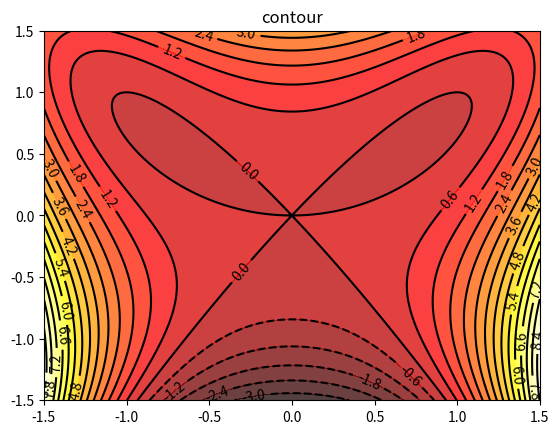

This chart was generated by the following Python code:
#!/usr/bin/env python3
# -*- coding: utf-8 -*-

# 参考：http://matplotlib.org/examples/mplot3d/surface3d_demo.html
#       http://stackoverflow.com/questions/7744697/how-to-show-two-figures-using-matplotlib


from mpl_toolkits.mplot3d import Axes3D
from matplotlib import cm
from matplotlib.ticker import LinearLocator, FormatStrFormatter
import matplotlib.pyplot as plt
import numpy as np

# f1(x,y) = x^4 + y^4 - 2* x^2 * y
def f1(x, y):
    return x**4 + y**3 - 2*(x**2)*(y)

# ∇f = [∂f/∂x, ∂f/∂y]^T
def gradient_f1(xy):
    x = xy[0]
    y = xy[1]
    
    # (xの偏微分, yの偏微分)
    return np.array([4 * x**3 - 4*x*y, 4 * y**3 - 2 * x**2]);

# 最急降下法
# init_pos = 初期位置. e.g. (x, y)
def gradient_descent_method(gradient_f, init_pos, learning_rate):
    eps = 1e-10

    # 計算しやすいようnumpyのarrayとする
    init_pos = np.array(init_pos)
    pos = init_pos
    pos_history = [init_pos]
    iteration_max = 1000


    # 収束するか最大試行回数に達するまで
    for i in range(iteration_max):

        # print(i+1, ":", pos)

        # 最急上昇法の場合は-を+にする
        pos_new = pos - learning_rate * gradient_f(pos)

        # 収束条件を満たせば終了
        # np.linalg.norm(): ユークリッド距離を計算する関数
        if abs(np.linalg.norm(pos - pos_new)) < eps:
            break

        pos = pos_new
        pos_history.append(pos)

    return (pos, np.array(pos_history))

# 値の高低を色で表現
def draw_pcolor(fig):


    # X, Yを一定範囲にグリッド状に取り、Z = f(X,Y)を求める
    X = np.arange(-1.0, 1.0, 0.01)
    Y = np.arange(-1.0, 1.0, 0.01)
    X, Y = np.meshgrid(X, Y)
    Z = f1(X, Y)

    # 滑らかな3次元プロットを行う
    # rstride, cstride: X, Yを何個飛ばしに見るか。両方を10にすると99%のデータを捨てることになる(多分)
    # cmap: カラーマップ。配色方法の指定
    surf = ax.plot_surface(X, Y, Z, rstride=5, cstride=5, cmap=cm.coolwarm,
                           linewidth=0, antialiased=False)

    # Z軸に数値を表示する範囲を指定
    #ax.set_zlim(-1.01, 1.01)
    # Z軸に数値をn個等間隔に表示
    ax.zaxis.set_major_locator(LinearLocator(10))
    # Z軸に表示する数値のフォーマット
    ax.zaxis.set_major_formatter(FormatStrFormatter('%.1f'))

    # # グラフ右端に凡例を表示
    fig.colorbar(surf, shrink=0.5, aspect=5)

    # 表示
    fig.show()
    

def draw_contour(fig):
    # 等高線を描く
    ax1 = fig.add_subplot(111)
    n = 256
    x = np.linspace(-1.5, 1.5, n)
    y = np.linspace(-1.5, 1.5, n)
    X,Y = np.meshgrid(x, y)

    level_num = 20
    # 等高線で同じ高さとなるエリアを色分け
    ax1.contourf(X, Y, f1(X, Y), level_num, alpha=.75, cmap=plt.cm.hot)
    # 等高線を引く
    C = ax1.contour(X, Y, f1(X, Y), level_num, colors='black', linewidth=.5)
    ax1.clabel(C, inline=1, fontsize=10)
    ax1.set_title('contour')


def main():
    # 等高線を表示
    fig1 = plt.figure(1)
    draw_contour(fig1)

    plt.show()
    
    
def aaa():
    
    input()

    learning_rates = [ 0.1, 0.2, 0.4, 0.6 ]

    # 収束する様子を表示するためのグラフ
    fig2 = plt.figure(2)

    for i, learning_rate in enumerate(learning_rates):
        ans, pos_history = gradient_descent_method(gradient_f1, (0.1, 0.1), learning_rate)

        # subplotの場所を指定
        plt.subplot(2, 2, (i+1)) # 2行2列の意味

        # グラフのタイトル
        plt.title("learning rate: " + str(learning_rate) + ", iteration: " + str(len(pos_history)))

        # 移動した点を表示
        for pos in pos_history:
            plt.plot(pos[0], pos[1], 'o')
        
        # 点同士を線で結ぶ
        for i in range(len(pos_history)-1):
            x1 = pos_history[i][0]
            y1 = pos_history[i][1]
            x2 = pos_history[i+1][0]
            y2 = pos_history[i+1][1]
            plt.plot([x1, x2], [y1, y2], linestyle='-', linewidth=2)

        # 等高線を表示
        n = 64
        x = np.linspace(-1, 1, n)
        y = np.linspace(-1, 1, n)
        X,Y = np.meshgrid(x, y)
        
        # plt.axes([0.025, 0.025, 0.95, 0.95])
        
        plt.contourf(X, Y, f(X, Y), 8, alpha=.75, cmap=plt.cm.hot)
        C = plt.contour(X, Y, f(X, Y), 8, colors='black', linewidth=.5)
        plt.clabel(C, inline=1, fontsize=10)

        plt.xticks(())
        plt.yticks(())
        
        
    # タイトルが重ならないようにする
    plt.tight_layout()

    # 画像保存用にfigを取り出す
    # fig = plt.gcf()
    # fig.set_size_inches(50.0, 60.0)

    # 画像を表示
    fig2.show()
    
    # 画像を保存
    # fig.savefig('gradient_descent_method.png')

    # 終了を防ぐ
    input()

main()


